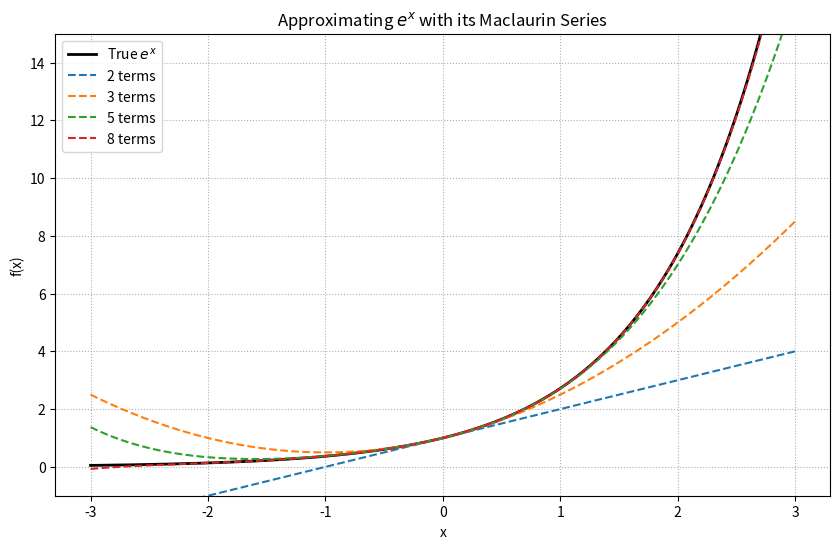
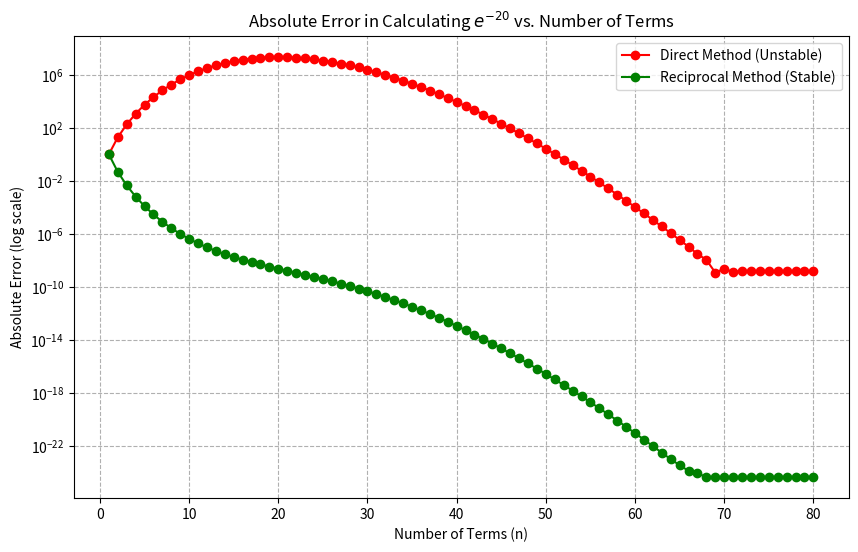

The matplotlib source for these figures, in order: (Note: this script raises an exception after producing the figures.)
import numpy as np
import matplotlib.pyplot as plt
import math

def taylor_exp_naive(x, n_terms):
    """A naive computation of e^x using its Taylor series up to n_terms."""
    # Start with the first term (k=0), which is 1
    approximation = 1.0
    
    # Add terms from k=1 up to n_terms-1
    for k in range(1, n_terms):
        approximation += (x**k) / math.factorial(k)
        
    return approximation

# --- Visualization ---
x_vals = np.linspace(-3, 3, 400)
true_vals = np.exp(x_vals)

plt.figure(figsize=(10, 6))
plt.plot(x_vals, true_vals, label='True $e^x$', color='black', linewidth=2)

# Plot approximations with different numbers of terms
for n in [2, 3, 5, 8]:
    approx_vals = [taylor_exp_naive(x, n) for x in x_vals]
    plt.plot(x_vals, approx_vals, label=f'{n} terms', linestyle='--')

plt.title('Approximating $e^x$ with its Maclaurin Series')
plt.xlabel('x')
plt.ylabel('f(x)')
plt.legend()
plt.grid(True, linestyle=':')
plt.ylim(-1, 15)
plt.show()

def compare_negative_x_methods(x, n_terms_max):
    """Compares the direct (unstable) vs. reciprocal (stable) methods for e^x where x < 0."""
    if x >= 0:
        print("This function is for demonstrating issues with negative x.")
        return

    true_value = np.exp(x)
    y = -x
    
    n_values = range(1, n_terms_max + 1)
    direct_errors = []
    reciprocal_errors = []

    for n in n_values:
        # Method 1: Direct, unstable calculation
        direct_approx = taylor_exp_naive(x, n)
        direct_errors.append(abs(direct_approx - true_value))
        
        # Method 2: Stable, reciprocal calculation
        reciprocal_approx = 1 / taylor_exp_naive(y, n)
        reciprocal_errors.append(abs(reciprocal_approx - true_value))
        
    # --- Plotting ---
    plt.figure(figsize=(10, 6))
    plt.semilogy(n_values, direct_errors, 'r-o', label='Direct Method (Unstable)')
    plt.semilogy(n_values, reciprocal_errors, 'g-o', label='Reciprocal Method (Stable)')
    
    plt.title(f'Absolute Error in Calculating $e^{{{x}}}$ vs. Number of Terms')
    plt.xlabel('Number of Terms (n)')
    plt.ylabel('Absolute Error (log scale)')
    plt.legend()
    plt.grid(True, which="both", ls="--")
    plt.show()

# Test with a large negative number
compare_negative_x_methods(x=-20, n_terms_max=80)

def taylor_exp_efficient(x, n_terms):
    """An efficient and stable computation of e^x using its Taylor series."""
    current_term = 1.0
    approximation = 1.0
    
    for k in range(1, n_terms):
        # Calculate the next term from the previous one
        current_term *= x / k
        approximation += current_term
        
    return approximation

# Let's quickly verify it gives the same results as the naive version
x_val = 5
n_val = 15
print(f"Naive method result:    {taylor_exp_naive(x_val, n_val)}")
print(f"Efficient method result:  {taylor_exp_efficient(x_val, n_val)}")
print(f"np.exp result:          {np.exp(x_val)}")

def robust_exp_taylor(x, tolerance=1e-9):
    """
    A robust function to calculate e^x using the most stable and efficient methods.
    - Handles negative x using the reciprocal method.
    - Uses an efficient iterative term calculation.
    - Stops when the terms become smaller than a specified tolerance.
    """
    # Use the stable reciprocal method for negative x
    if x < 0:
        return 1 / robust_exp_taylor(-x, tolerance)
    
    current_term = 1.0
    approximation = 1.0
    k = 1
    
    while abs(current_term) > tolerance:
        current_term *= x / k
        approximation += current_term
        k += 1
        # Safety break to prevent infinite loops, though unlikely here
        if k > 1000: 
            break
            
    return approximation, k

# --- Testing the final function ---
test_values = [1, 5, 20, -1, -5, -20]

print(f"{'x':>5} | {'Taylor Approx':>20} | {'True Value':>20} | {'Terms Used':>12}")
print("-"*65)

for val in test_values:
    approx, terms = robust_exp_taylor(val)
    true_val = np.exp(val)
    print(f"{val:>5} | {approx:>20.15f} | {true_val:>20.15f} | {terms:>12}")